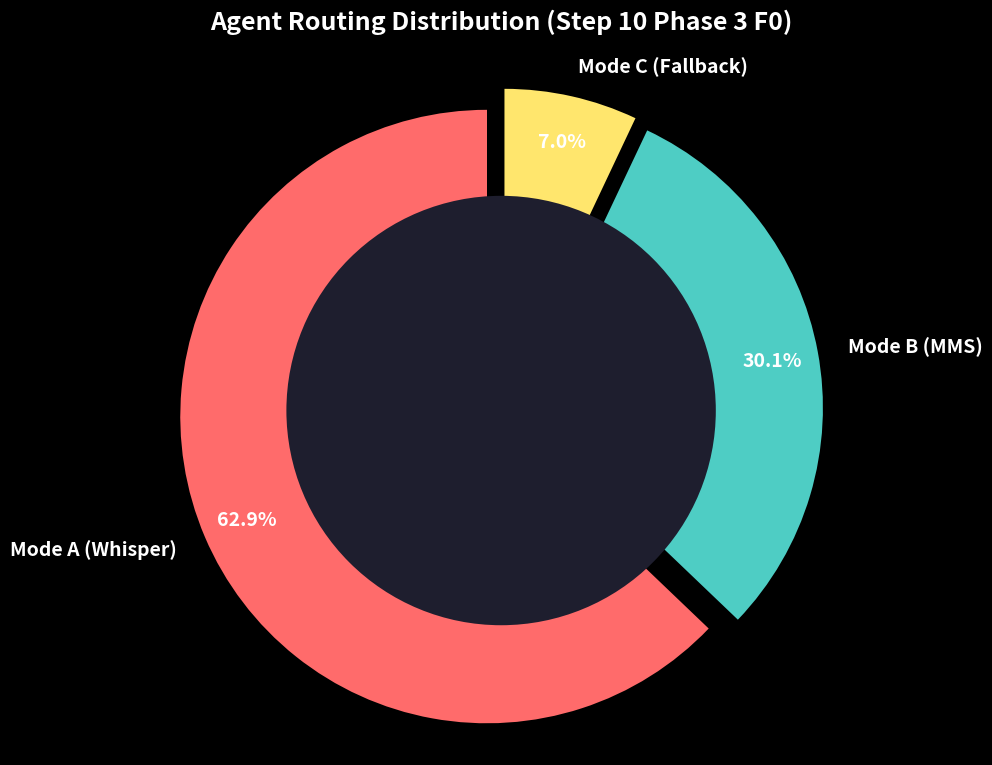

Python code for this plot: (Note: this script raises an exception after producing the figure.)
import json
import matplotlib.pyplot as plt
import seaborn as sns
import numpy as np
import pathlib

# Set style
plt.style.use('dark_background')
sns.set_context("talk")

# Data from step10_phase3_f0.json
routing_distribution = {
    "Mode A (Whisper)": 528,
    "Mode B (MMS)": 253,
    "Mode C (Fallback)": 59
}

labels = list(routing_distribution.keys())
sizes = list(routing_distribution.values())
colors = ['#FF6B6B', '#4ECDC4', '#FFE66D']
explode = (0.05, 0.05, 0.05)  

# Create Donut Chart
fig, ax = plt.subplots(figsize=(10, 8), facecolor='#1E1E2E')
ax.set_facecolor('#1E1E2E')

wedges, texts, autotexts = ax.pie(
    sizes, 
    explode=explode, 
    labels=labels, 
    colors=colors, 
    autopct='%1.1f%%',
    shadow=False, 
    startangle=90,
    pctdistance=0.85,
    textprops={'color': "white", 'fontsize': 14, 'weight': 'bold'}
)

# Draw circle for donut effect
centre_circle = plt.Circle((0,0),0.70,fc='#1E1E2E')
fig = plt.gcf()
fig.gca().add_artist(centre_circle)

# Equal aspect ratio ensures that pie is drawn as a circle
ax.axis('equal')  
plt.title("Agent Routing Distribution (Step 10 Phase 3 F0)", color='white', fontsize=18, weight='bold', pad=20)

plt.tight_layout()
plt.savefig('results/circular_routing_distribution.png', facecolor='#1E1E2E', edgecolor='none', dpi=300)
print("Saved donut chart to results/circular_routing_distribution.png")

# Now let's create a performance progression line chart
steps = ['B3 Static MMS', 'A6 Learned', 'Step 8 (Track 3)', 'Step 9 (Phase 1+2)', 'Step 10 (Phase 3)']
cer_values = [0.1322, 0.2110, 0.1219, 0.1134, 0.1140]
wer_values = [0.0, 0.5000, 0.3420, 0.3342, 0.3349] # B3 WER was N/A, put 0 but don't plot it

fig2, ax2 = plt.subplots(figsize=(12, 6), facecolor='#1E1E2E')
ax2.set_facecolor('#1E1E2E')

ax2.plot(steps, cer_values, marker='o', markersize=10, linewidth=3, color='#4ECDC4', label='CER (raw)')
#ax2.plot(steps[1:], wer_values[1:], marker='s', markersize=10, linewidth=3, color='#FF6B6B', label='WER (raw)')

ax2.set_title('Pipeline Performance Progression (CER)', color='white', fontsize=18, weight='bold', pad=20)
ax2.set_ylabel('Character Error Rate (Lower is Better)', color='white', fontsize=14)
ax2.grid(color='#444455', linestyle='--', linewidth=1, alpha=0.5)
ax2.tick_params(colors='white', labelsize=12)

# Annotate points
for i, txt in enumerate(cer_values):
    ax2.annotate(f"{txt:.4f}", (steps[i], cer_values[i]), textcoords="offset points", xytext=(0,10), ha='center', color='white', fontsize=12, weight='bold')

plt.legend(facecolor='#2A2A3C', edgecolor='none', labelcolor='white')
plt.tight_layout()
plt.savefig('results/cer_progression.png', facecolor='#1E1E2E', edgecolor='none', dpi=300)
print("Saved progression chart to results/cer_progression.png")
